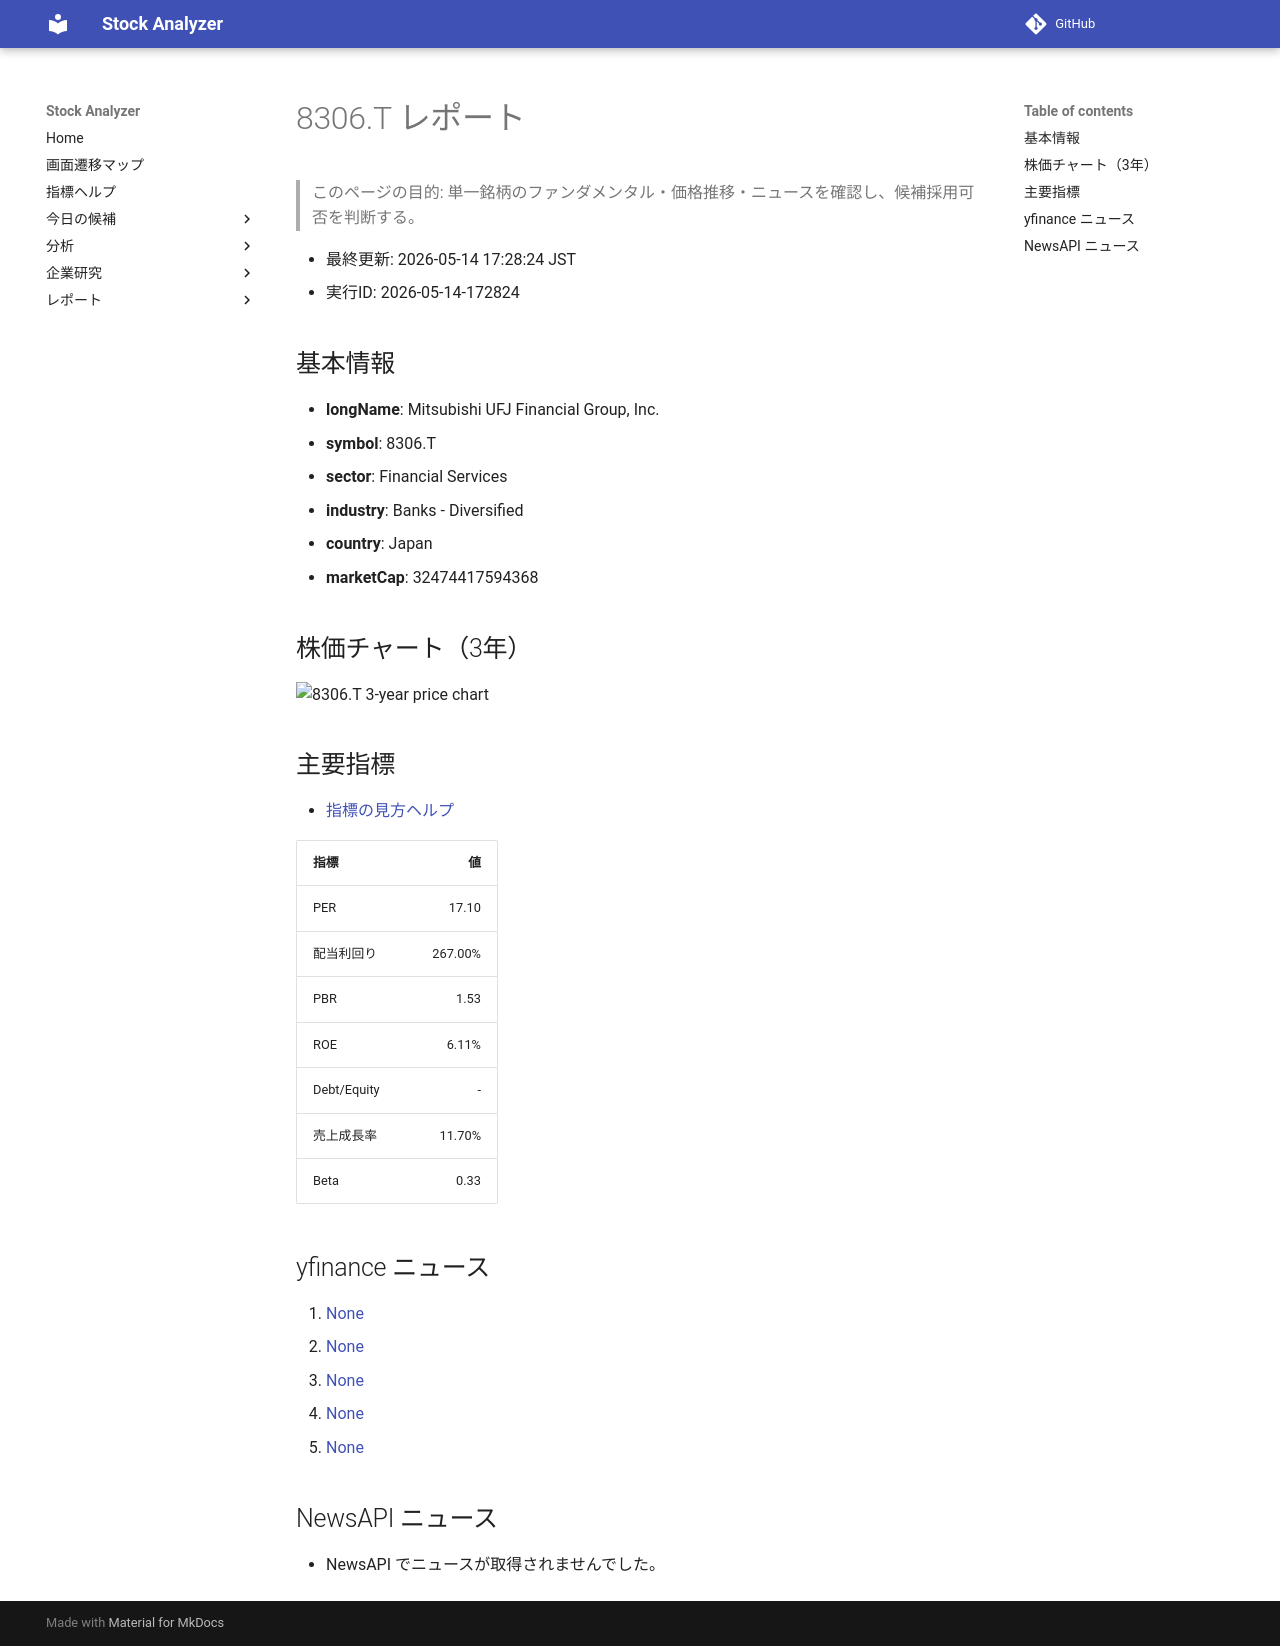

repository: Yumi-note/Making-APP · page: reports/2026-05-14/172824/8306_T/index.html · generator: mkdocs

# 8306.T レポート

> このページの目的: 単一銘柄のファンダメンタル・価格推移・ニュースを確認し、候補採用可否を判断する。

- 最終更新: 2026-05-14 17:28:24 JST
- 実行ID: 2026-05-14-172824

## 基本情報

- **longName**: Mitsubishi UFJ Financial Group, Inc.
- **symbol**: 8306.T
- **sector**: Financial Services
- **industry**: Banks - Diversified
- **country**: Japan
- **marketCap**: 32474417594368

## 株価チャート（3年）

![8306.T 3-year price chart](8306_T_3y.png)

## 主要指標

- [指標の見方ヘルプ](../../../../indicators.md)

| 指標 | 値 |
|---|---:|
| PER | 17.10 |
| 配当利回り | 267.00% |
| PBR | 1.53 |
| ROE | 6.11% |
| Debt/Equity | - |
| 売上成長率 | 11.70% |
| Beta | 0.33 |

## yfinance ニュース

1. [None](None)
2. [None](None)
3. [None](None)
4. [None](None)
5. [None](None)

## NewsAPI ニュース

- NewsAPI でニュースが取得されませんでした。
